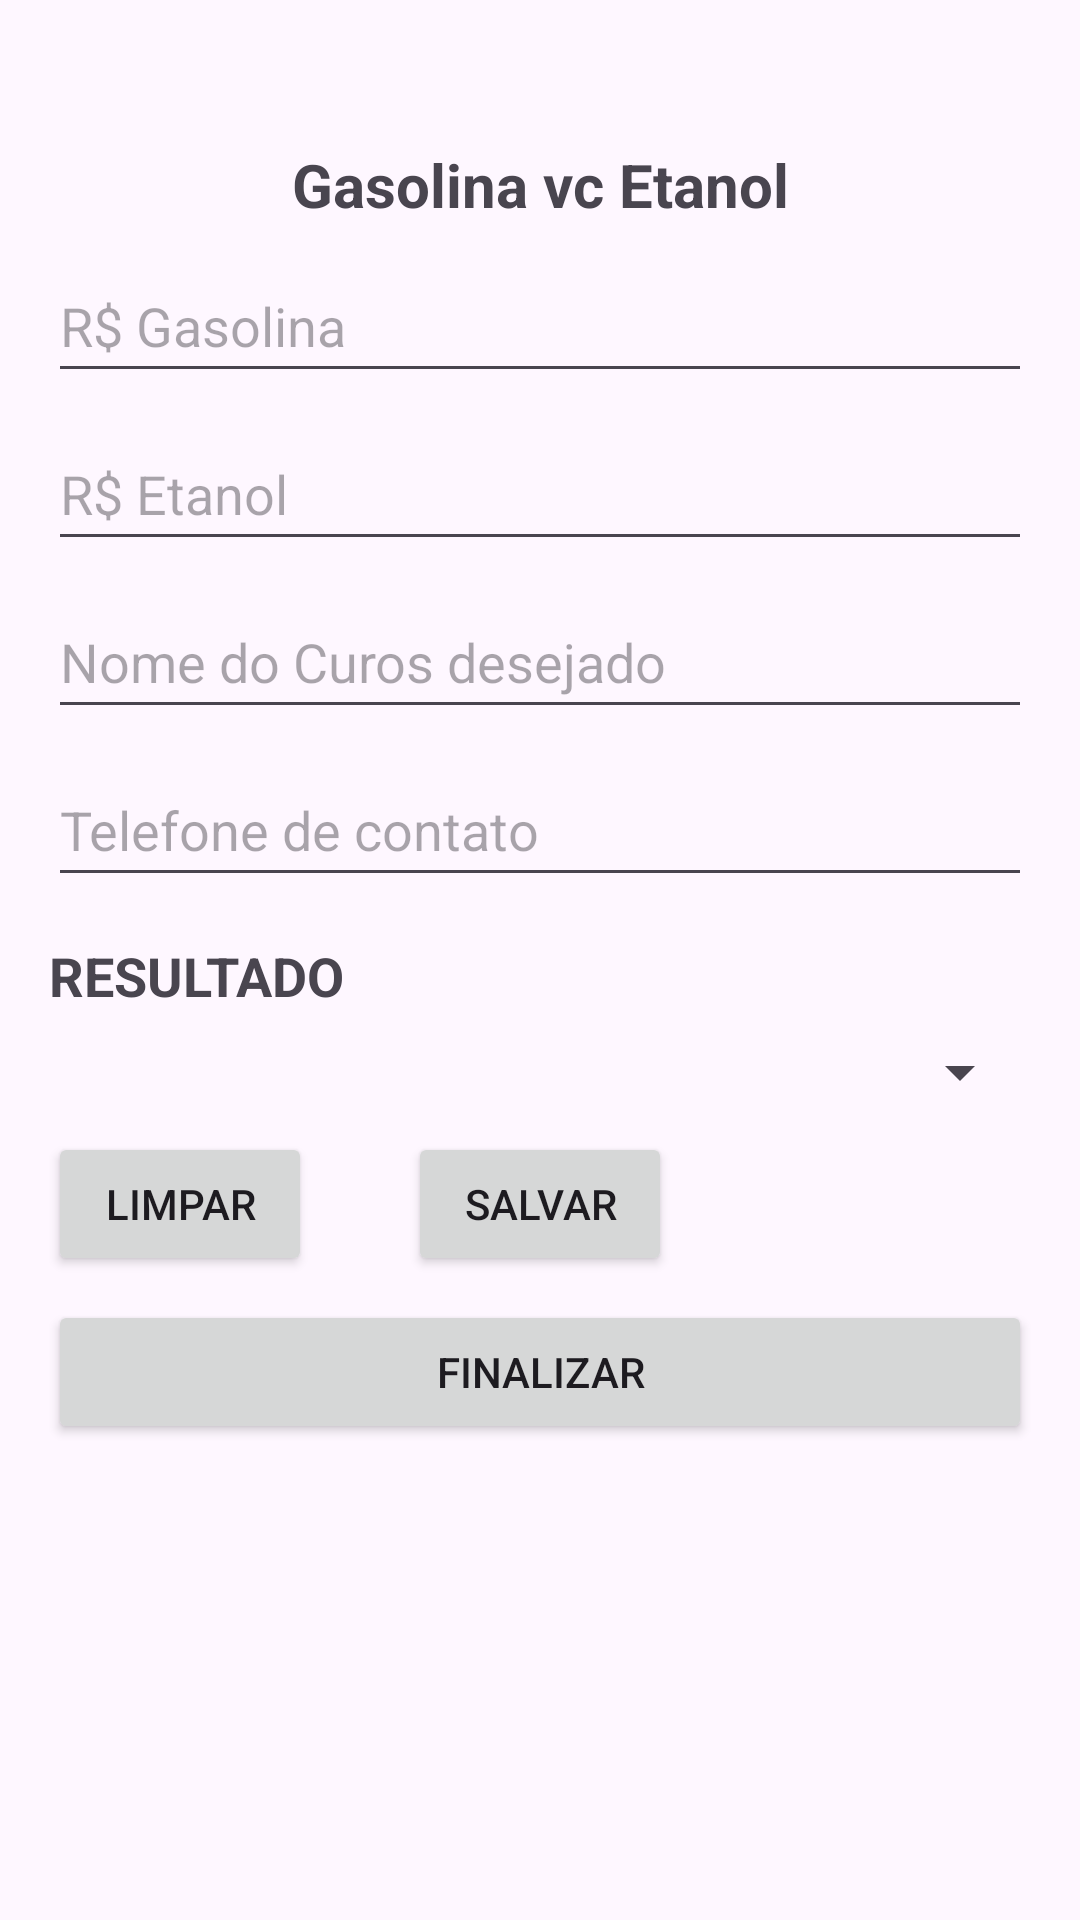

Produce the Android XML layout that renders to this screen, including the resource entries it uses.
<!-- AndroidManifest.xml: application theme Theme.AppListaCurso -->
<!-- res/layout/activity_spinner.xml -->
<?xml version="1.0" encoding="utf-8"?>
<androidx.appcompat.widget.LinearLayoutCompat xmlns:android="http://schemas.android.com/apk/res/android"
    xmlns:app="http://schemas.android.com/apk/res-auto"
    xmlns:tools="http://schemas.android.com/tools"
    android:layout_width="match_parent"
    android:layout_height="match_parent"
    android:layout_margin="16dp"
    android:orientation="vertical"
    tools:context=".view.MainActivity">

    <ScrollView
        android:layout_width="match_parent"
        android:layout_height="wrap_content">

        <LinearLayout
            android:layout_width="match_parent"
            android:layout_height="wrap_content"
            android:orientation="vertical">

            <TextView
                android:id="@+id/txt_tituloApp"
                android:layout_width="match_parent"
                android:layout_height="wrap_content"
                android:layout_marginStart="16dp"
                android:layout_marginTop="48dp"
                android:layout_marginEnd="16dp"
                android:gravity="center_horizontal"
                android:text="Gasolina vc Etanol"
                android:textSize="20dp"
                android:textStyle="bold"

                />

            <EditText
                android:id="@+id/edit_primeiroNome"
                android:layout_width="match_parent"
                android:layout_height="48dp"
                android:layout_marginStart="16dp"
                android:layout_marginTop="8dp"
                android:layout_marginEnd="16dp"
                android:autofillHints=""
                android:ems="10"
                android:hint="@string/txt_hint_edit_gasolina"
                android:inputType="textPersonName" />

            <EditText
                android:id="@+id/edit_SobrenomeAluno"
                android:layout_width="match_parent"
                android:layout_height="48dp"
                android:layout_marginStart="16dp"
                android:layout_marginTop="8dp"
                android:layout_marginEnd="16dp"
                android:autofillHints=""
                android:ems="10"
                android:hint="@string/txt_hint_edit_etanol"
                android:inputType="textPersonName" />

            <EditText
                android:id="@+id/editNomeCurso"
                android:layout_width="match_parent"
                android:layout_height="48dp"
                android:layout_marginStart="16dp"
                android:layout_marginTop="8dp"
                android:layout_marginEnd="16dp"
                android:autofillHints=""
                android:ems="10"
                android:hint="@string/txt_hint_edit_nome_do_curso"
                android:inputType="textPersonName" />

            <EditText
                android:id="@+id/editTelefoneContato"
                android:layout_width="match_parent"
                android:layout_height="48dp"
                android:layout_marginStart="16dp"
                android:layout_marginTop="8dp"
                android:layout_marginEnd="16dp"
                android:autofillHints=""
                android:ems="10"
                android:hint="@string/txt_hint_edit_telefone_contato"
                android:inputType="textPersonName" />

            <TextView
                android:id="@+id/txtListaSpinner"
                android:layout_width="wrap_content"
                android:layout_height="wrap_content"
                android:layout_marginStart="16dp"
                android:layout_marginTop="14dp"
                android:layout_marginEnd="16dp"
                android:gravity="center_horizontal"
                android:text="@string/txt_resultado"
                android:textSize="18sp"
                android:textStyle="bold" />

            <Spinner
                android:id="@+id/spinner"
                android:layout_width="match_parent"
                android:layout_height="wrap_content"
                android:layout_marginStart="16dp"
                android:layout_marginTop="8dp"
                android:layout_marginEnd="16dp" />

            <androidx.appcompat.widget.LinearLayoutCompat
                android:layout_width="wrap_content"
                android:layout_height="wrap_content"
                android:orientation="horizontal">

                <Button
                    android:id="@+id/btnLimpar"
                    android:layout_width="match_parent"
                    android:layout_height="wrap_content"
                    android:layout_marginStart="16dp"
                    android:layout_marginTop="8dp"
                    android:layout_marginEnd="16dp"
                    android:text="@string/txt_button_limpar" />

                <Button
                    android:id="@+id/btnSalvar"
                    android:layout_width="match_parent"
                    android:layout_height="wrap_content"
                    android:layout_marginStart="16dp"
                    android:layout_marginTop="8dp"
                    android:layout_marginEnd="16dp"
                    android:text="@string/txt_button_salvar" />
            </androidx.appcompat.widget.LinearLayoutCompat>

            <Button
                android:id="@+id/btnFinalizar"
                android:layout_width="match_parent"
                android:layout_height="wrap_content"
                android:layout_marginStart="16dp"
                android:layout_marginTop="8dp"
                android:layout_marginEnd="16dp"
                android:text="@string/txt_button_finalizar" />

        </LinearLayout>
    </ScrollView>
</androidx.appcompat.widget.LinearLayoutCompat>
<!-- resources referenced by this layout -->
<resources>
  <string name="txt_button_finalizar">FINALIZAR</string>
  <string name="txt_button_limpar">LIMPAR</string>
  <string name="txt_button_salvar">SALVAR</string>
  <string name="txt_hint_edit_etanol">R$ Etanol</string>
  <string name="txt_hint_edit_gasolina">R$ Gasolina</string>
  <string name="txt_hint_edit_nome_do_curso">Nome do Curos desejado</string>
  <string name="txt_hint_edit_telefone_contato">Telefone de contato</string>
  <string name="txt_resultado">RESULTADO</string>
  <style name="Theme.AppListaCurso" parent="Base.Theme.AppListaCurso" />
  <style name="Base.Theme.AppListaCurso" parent="Theme.Material3.DayNight.NoActionBar">
          
          
          
          <item name="colorPrimary">@color/rosa</item> //COR BOTAO
  
      </style>
  <color name="rosa">#FF4987</color>
</resources>
